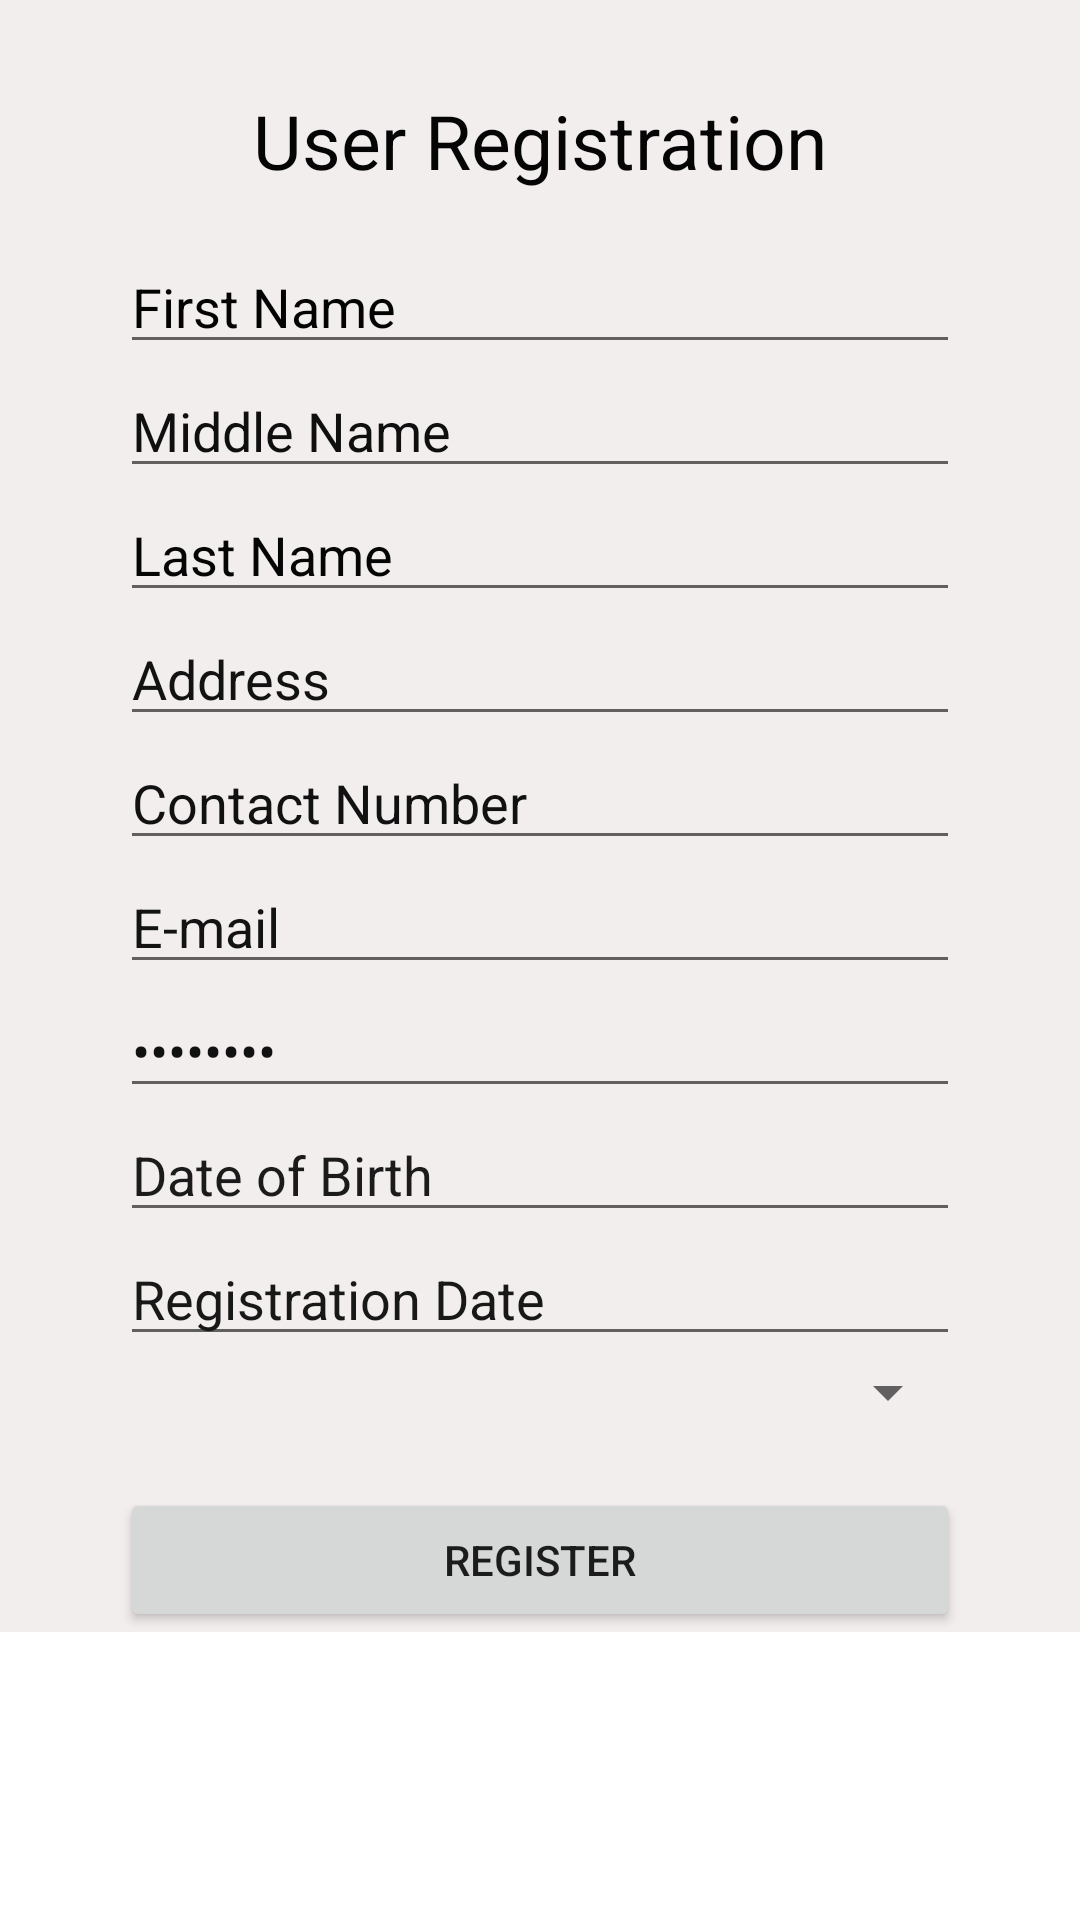

Android layout source for this screen:
<!-- AndroidManifest.xml: application theme Theme.AutoPortal -->
<!-- res/layout/registration.xml -->
<?xml version="1.0" encoding="utf-8"?>
<ScrollView xmlns:android="http://schemas.android.com/apk/res/android"
    android:layout_width="fill_parent"
    android:layout_height="fill_parent">

    <RelativeLayout
        android:layout_width="match_parent"
        android:layout_height="wrap_content"
        android:background="#F3EEEE">

        <LinearLayout
            android:layout_width="match_parent"
            android:layout_height="wrap_content"
            android:layout_marginTop="30dp"
            android:gravity="center"
            android:orientation="vertical">

            <TextView
                android:id="@+id/textView1"
                android:layout_width="wrap_content"
                android:layout_height="wrap_content"
                android:text="User Registration"
                android:textColor="#050505"
                android:textSize="25dp" />

        </LinearLayout>

        <GridLayout
            android:layout_width="match_parent"
            android:layout_height="wrap_content"
            android:layout_marginTop="80dp">

            <EditText
                android:id="@+id/FirstName"
                android:layout_width="match_parent"
                android:layout_height="wrap_content"
                android:layout_row="1"
                android:layout_column="0"
                android:layout_marginLeft="40dp"
                android:layout_marginRight="40dp"
                android:ems="10"
                android:inputType="textPersonName"
                android:text="First Name"
                android:textColor="#040303" />

            <EditText
                android:id="@+id/MiddleName"
                android:layout_width="match_parent"
                android:layout_height="wrap_content"
                android:layout_row="2"
                android:layout_column="0"
                android:layout_marginLeft="40dp"
                android:layout_marginRight="40dp"
                android:ems="10"
                android:inputType="textPersonName"
                android:text="Middle Name"
                android:textColor="#100F0F" />

            <EditText
                android:id="@+id/LastName"
                android:layout_width="match_parent"
                android:layout_height="wrap_content"
                android:layout_row="3"
                android:layout_column="0"
                android:layout_marginLeft="40dp"
                android:layout_marginRight="40dp"
                android:ems="10"
                android:inputType="textPersonName"
                android:text="Last Name"
                android:textColor="#050505" />

            <EditText
                android:id="@+id/Address"
                android:layout_width="match_parent"
                android:layout_height="wrap_content"
                android:layout_row="4"
                android:layout_column="0"
                android:layout_marginLeft="40dp"
                android:layout_marginRight="40dp"
                android:ems="10"
                android:inputType="textPersonName"
                android:text="Address"
                android:textColor="#131212" />

            <EditText
                android:id="@+id/phone"
                android:layout_width="match_parent"
                android:layout_height="wrap_content"
                android:layout_row="5"
                android:layout_column="0"
                android:layout_marginLeft="40dp"
                android:layout_marginRight="40dp"
                android:ems="10"
                android:inputType="phone"
                android:text="Contact Number"
                android:textColor="#121111" />

            <EditText
                android:id="@+id/email"
                android:layout_width="match_parent"
                android:layout_height="wrap_content"
                android:layout_row="6"
                android:layout_column="0"
                android:layout_marginLeft="40dp"
                android:layout_marginRight="40dp"
                android:ems="10"
                android:inputType="textEmailAddress"
                android:text="E-mail"
                android:textColor="#131313" />

            <EditText
                android:id="@+id/pass"
                android:layout_width="match_parent"
                android:layout_height="wrap_content"
                android:layout_row="7"
                android:layout_column="0"
                android:layout_marginLeft="40dp"
                android:layout_marginRight="40dp"
                android:ems="10"
                android:inputType="textPassword"
                android:text="Password"
                android:textColor="#121111" />

            <EditText
                android:id="@+id/dob"
                android:layout_width="match_parent"
                android:layout_height="wrap_content"
                android:layout_row="8"
                android:layout_column="0"
                android:layout_marginLeft="40dp"
                android:layout_marginRight="40dp"
                android:ems="10"
                android:inputType="date"
                android:text="Date of Birth"
                android:textColor="#1C1B1B" />

            <EditText
                android:id="@+id/Regdate"
                android:layout_width="match_parent"
                android:layout_height="wrap_content"
                android:layout_row="9"
                android:layout_column="0"
                android:layout_marginLeft="40dp"
                android:layout_marginRight="40dp"
                android:ems="10"
                android:inputType="date"
                android:text="Registration Date"
                android:textColor="#191818" />

            <Spinner
                android:id="@+id/city"
                android:layout_width="match_parent"
                android:layout_height="wrap_content"
                android:layout_row="10"
                android:layout_column="0"
                android:layout_marginLeft="40dp"
                android:layout_marginRight="40dp">

            </Spinner>

            <Button
                android:id="@+id/register"
                android:layout_width="match_parent"
                android:layout_height="wrap_content"
                android:layout_row="11"
                android:layout_column="0"
                android:layout_marginLeft="40dp"
                android:layout_marginTop="20dp"
                android:layout_marginRight="40dp"
                android:onClick="register"
                android:text="Register" />


        </GridLayout>
    </RelativeLayout>
</ScrollView>
<!-- resources referenced by this layout -->
<resources>
  <style name="Theme.AutoPortal" parent="Theme.MaterialComponents.DayNight.DarkActionBar">
          
          <item name="colorPrimary">@color/purple_500</item>
          <item name="colorPrimaryVariant">@color/purple_700</item>
          <item name="colorOnPrimary">@color/white</item>
          
          <item name="colorSecondary">@color/teal_200</item>
          <item name="colorSecondaryVariant">@color/teal_700</item>
          <item name="colorOnSecondary">@color/black</item>
          
          <item name="android:statusBarColor" tools:targetApi="l">?attr/colorPrimaryVariant</item>
          
      </style>
  <!-- not gathered from this repository: default colours our renderer supplied (Android Studio template values) -->
  <color name="purple_500">#FF6200EE</color>
  <color name="purple_700">#FF3700B3</color>
  <color name="teal_200">#FF03DAC5</color>
  <color name="teal_700">#FF018786</color>
  <color name="black">#FF000000</color>
  <color name="white">#FFFFFFFF</color>
</resources>
